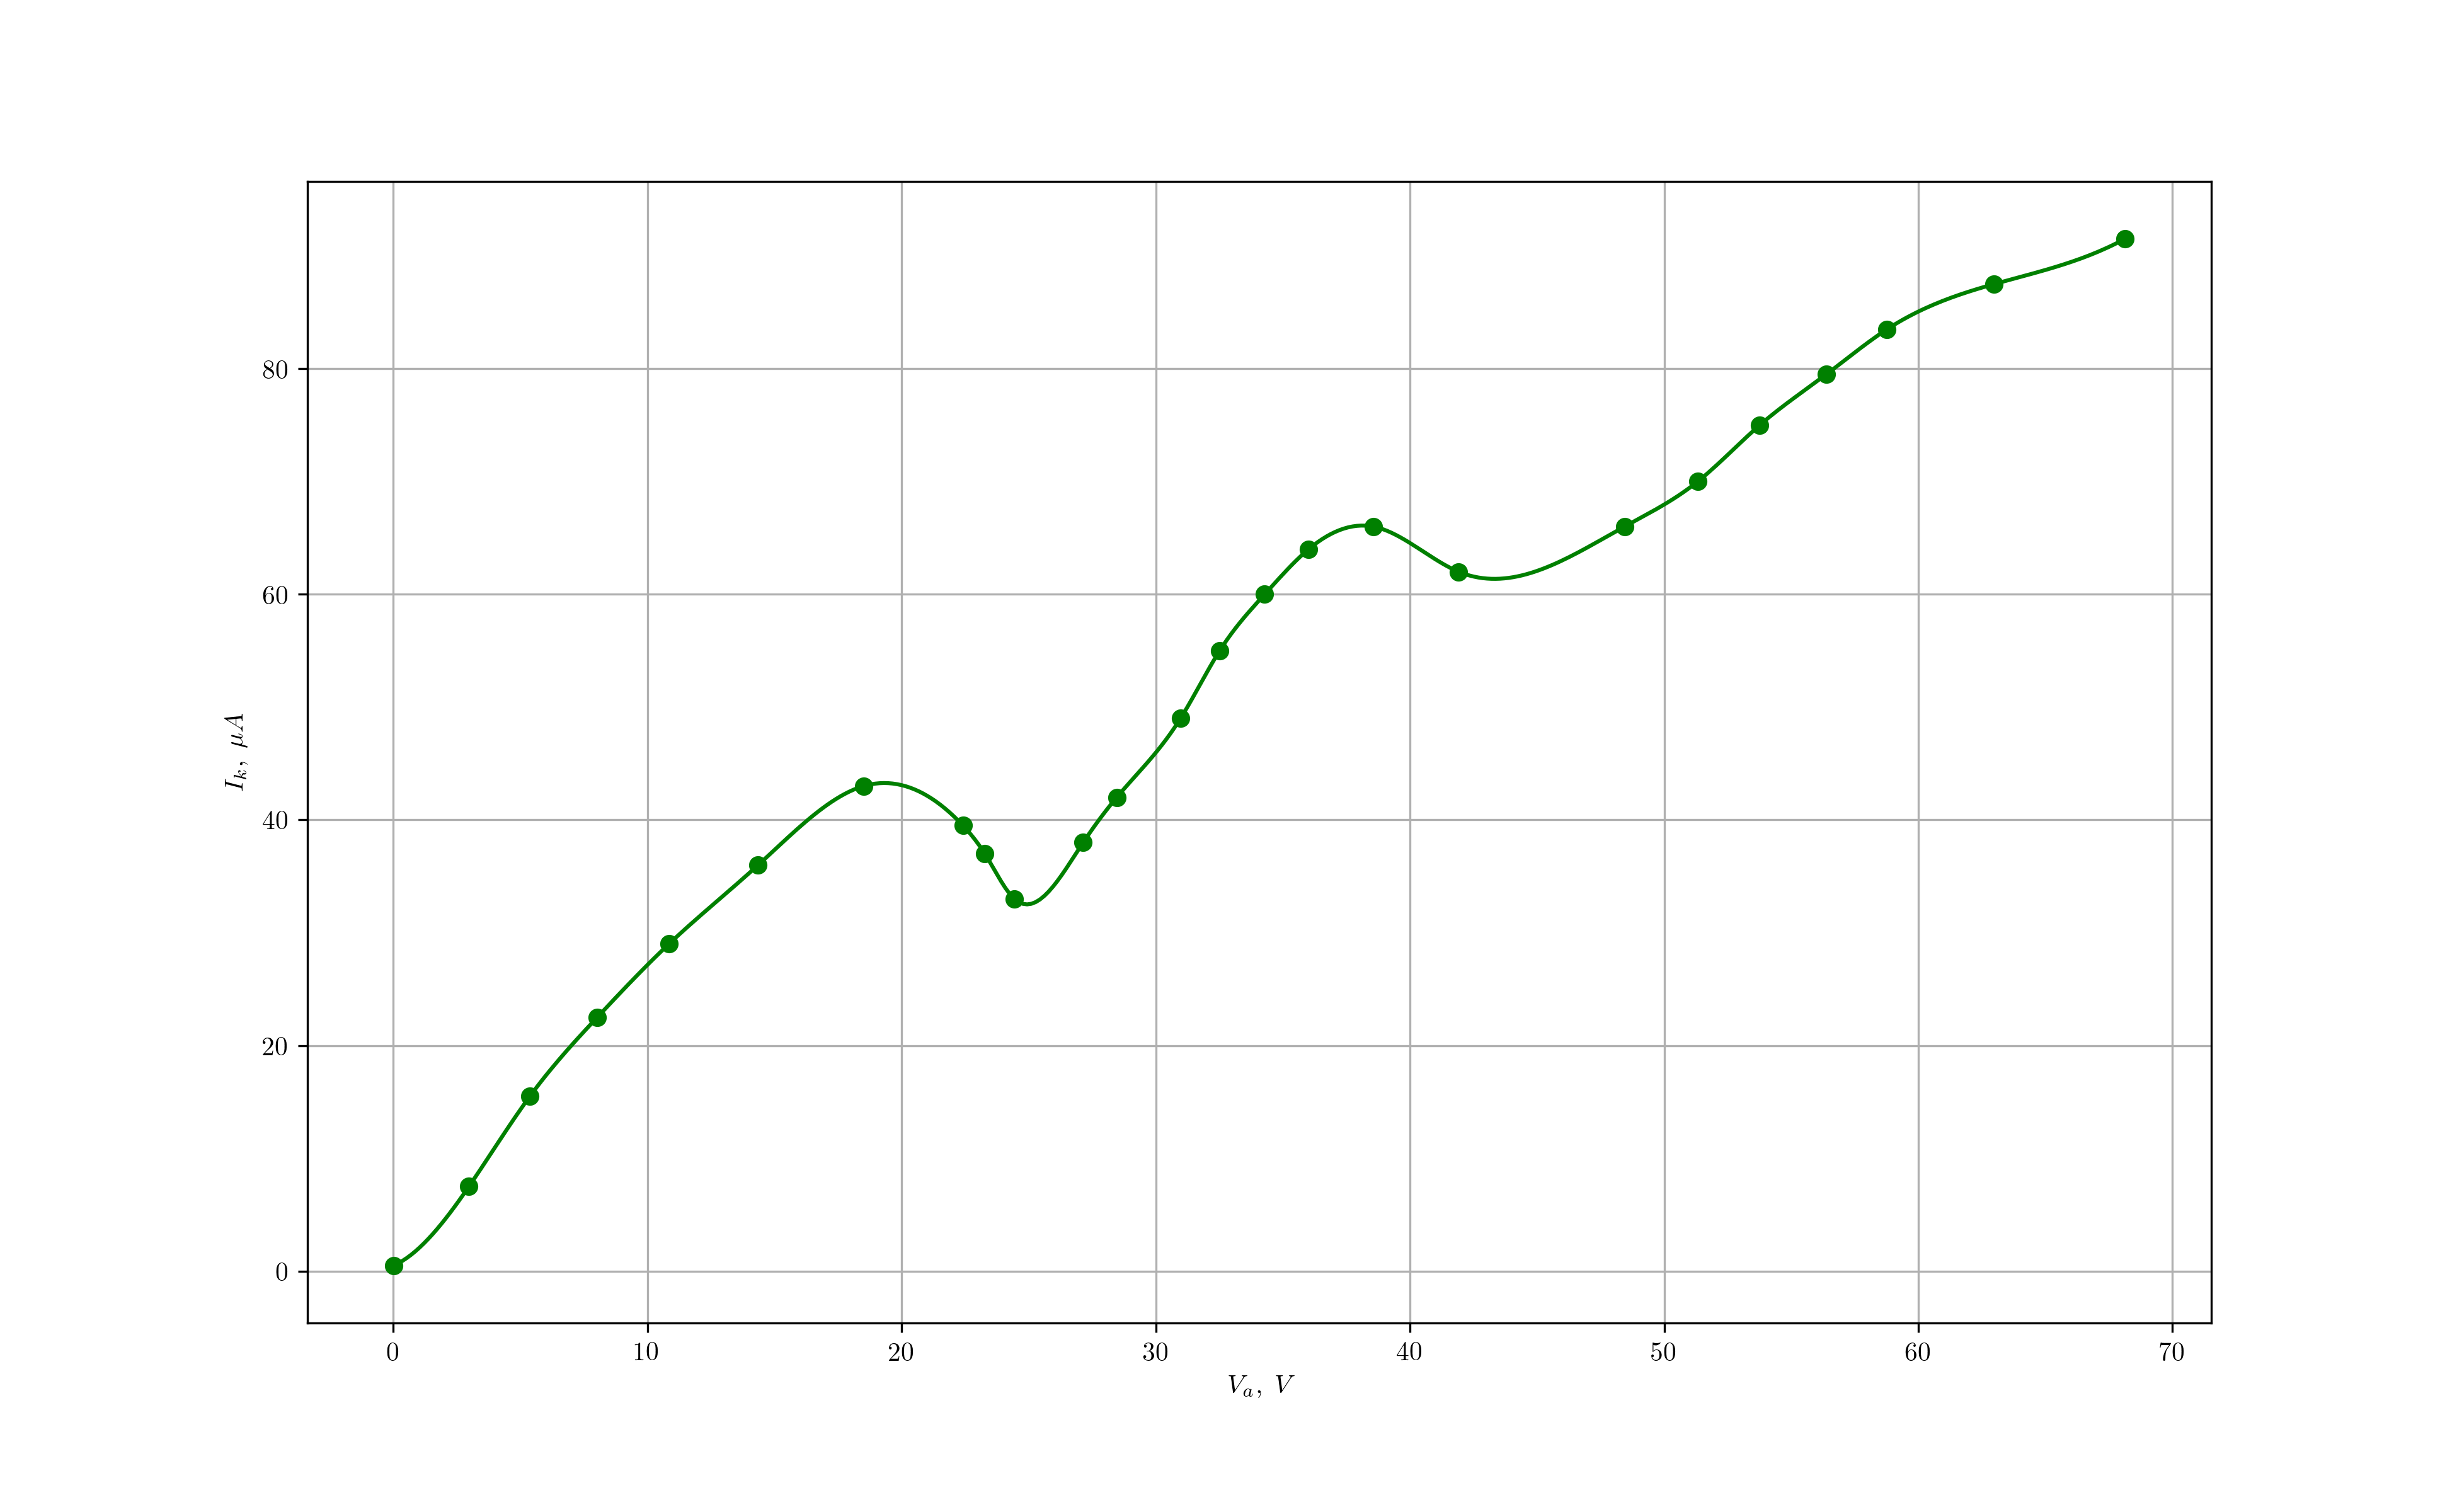

Source data for this figure (header and first rows):
$I_k,\ \mu A$	$V_a,\ V$
0.5	0.01
7.5	2.97
15.5	5.37
22.5	8.02
29.0	10.84
36.0	14.35
43.0	18.50
39.5	22.41
37.0	23.27
33.0	24.43
38.0	27.14
42.0	28.46
49.0	30.97
55.0	32.51
60.0	34.28
64.0	36.01
66.0	38.56
62.0	41.91
66.0	48.44
70.0	51.32
75.0	53.76
79.5	56.38
83.5	58.77
87.5	62.98
91.5	68.12
